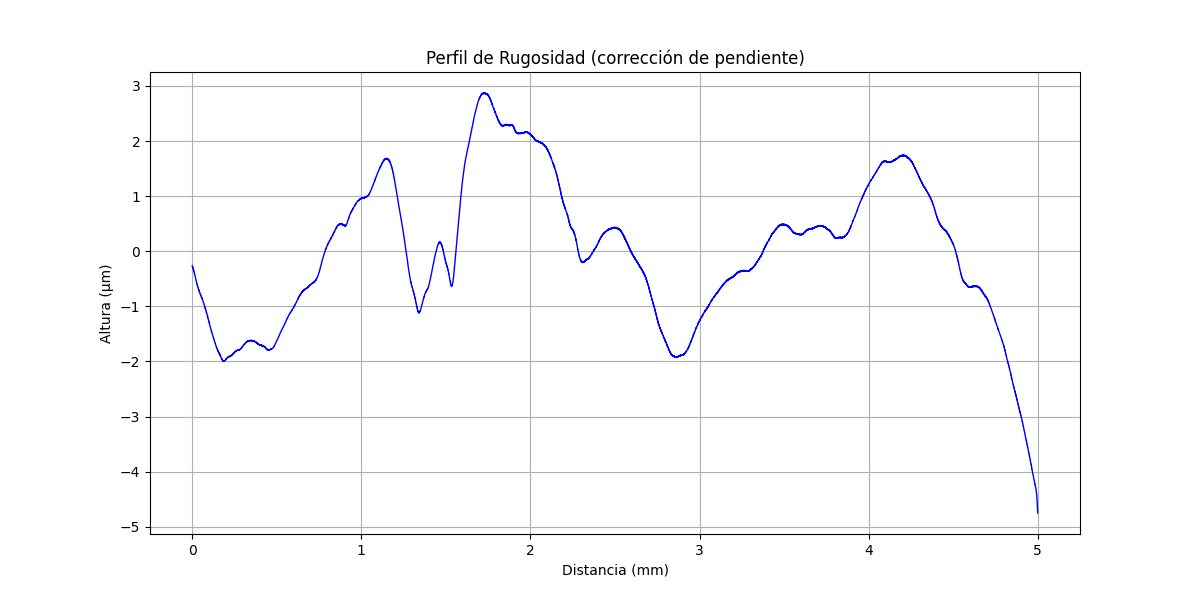

The data file committed next to this chart (first rows):
x (mm), altura (µm)
0.000000000, -0.2639
0.0003798, -0.2632
0.0007596, -0.2745
0.00114, -0.2778
0.001519, -0.2771
0.001899, -0.2844
0.002279, -0.2877
0.002659, -0.287
0.003039, -0.2903
0.003418, -0.3016
0.003798, -0.3009
0.004178, -0.3002
0.004558, -0.3115
0.004938, -0.3148
0.005318, -0.3141
0.005697, -0.3254
0.006077, -0.3247
0.006457, -0.328
0.006837, -0.3313
0.007217, -0.3386
0.007596, -0.3419
0.007976, -0.3412
0.008356, -0.3525
0.008736, -0.3518
0.009116, -0.3551
0.009496, -0.3664
0.009875, -0.3657
0.01026, -0.369
0.01064, -0.3763
0.01101, -0.3836
0.01139, -0.3829
0.01177, -0.3902
0.01215, -0.3975
0.01253, -0.3968
0.01291, -0.4
0.01329, -0.4113
0.01367, -0.4146
0.01405, -0.4139
0.01443, -0.4252
0.01481, -0.4285
0.01519, -0.4318
0.01557, -0.4351
0.01595, -0.4424
0.01633, -0.4457
0.01671, -0.453
0.01709, -0.4603
0.01747, -0.4596
0.01785, -0.4629
0.01823, -0.4742
0.01861, -0.4775
0.01899, -0.4808
0.01937, -0.4841
0.01975, -0.4914
0.02013, -0.4947
0.02051, -0.502
0.02089, -0.5093
0.02127, -0.5126
0.02165, -0.5119
0.02203, -0.5232
0.02241, -0.5265
... 13,105 more rows
